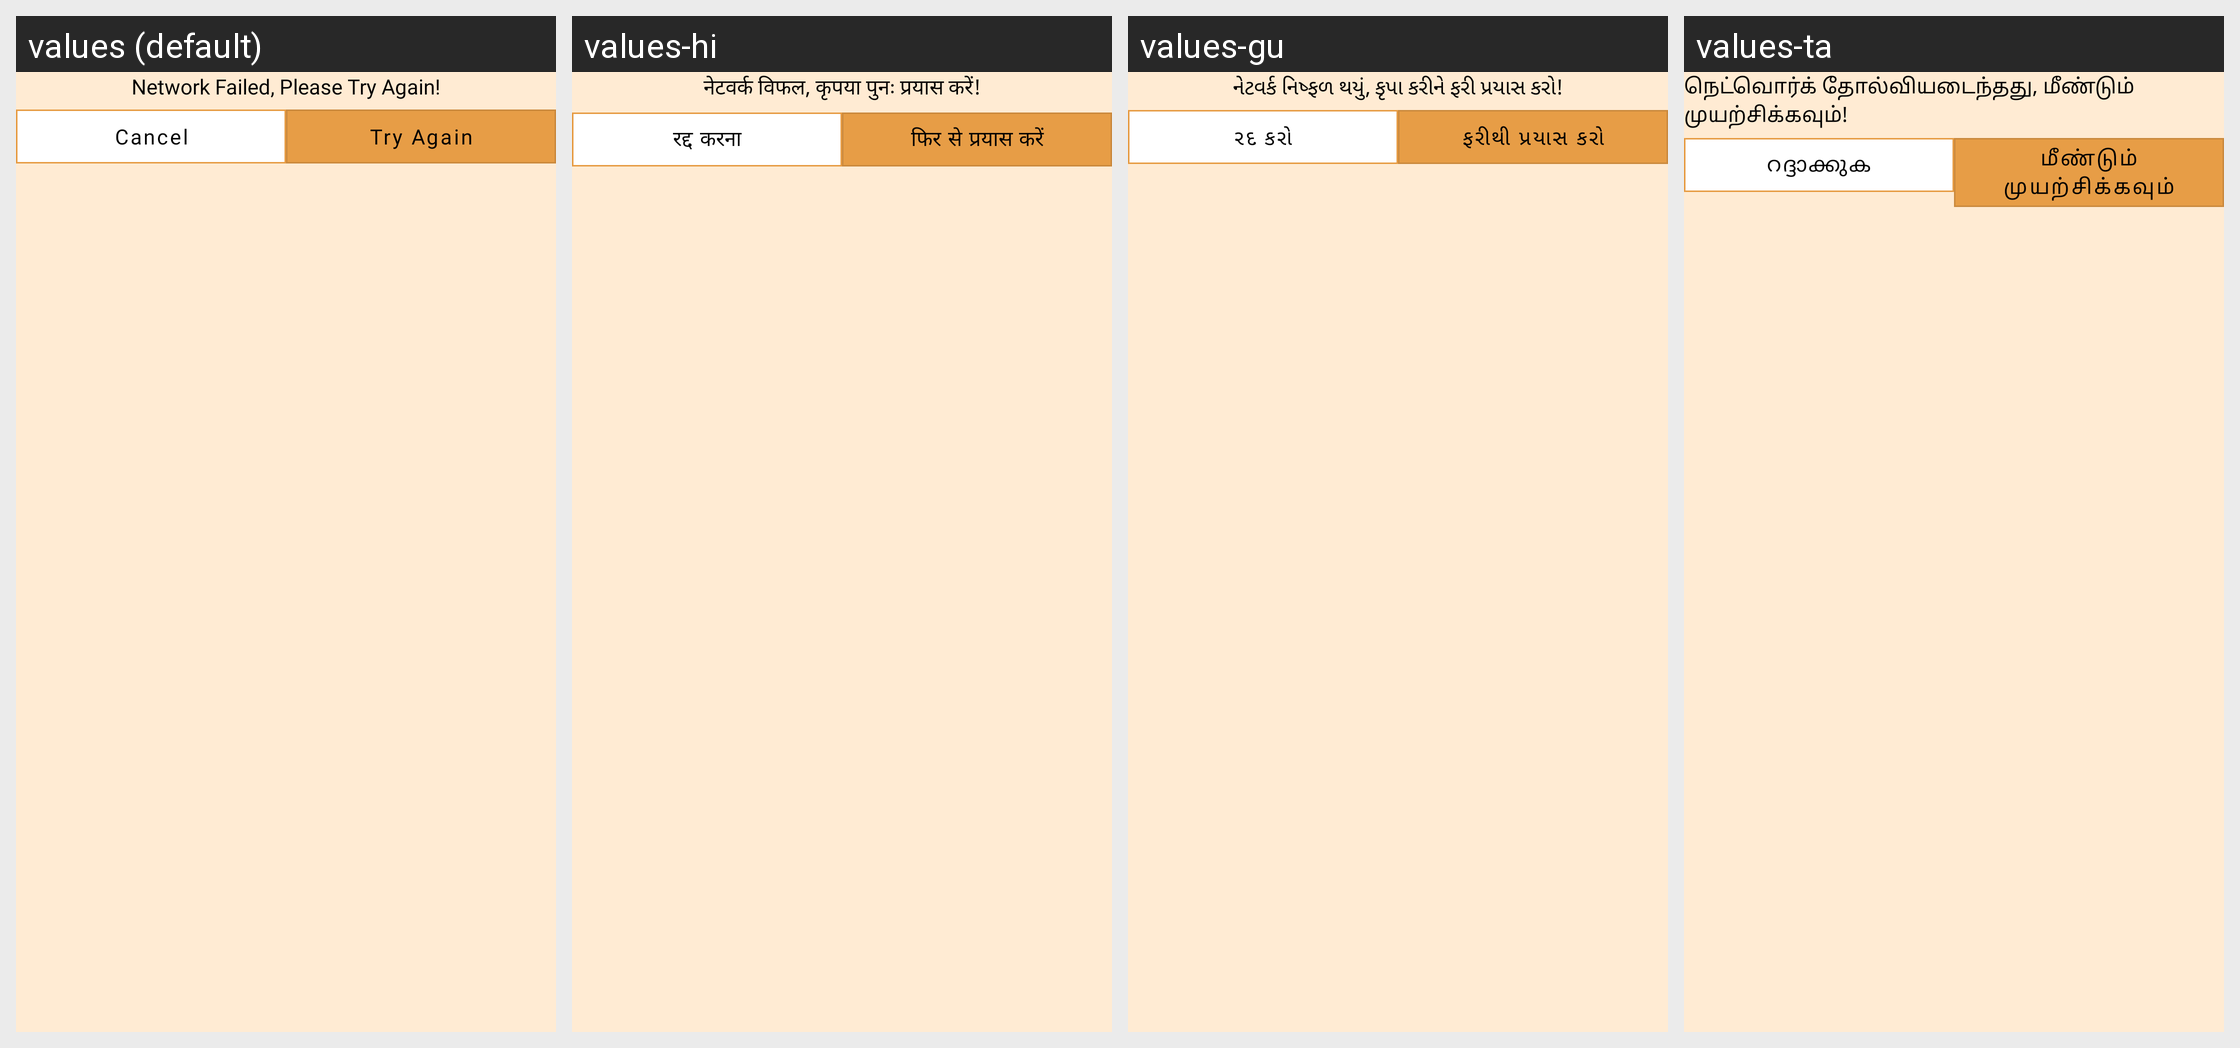

Here is an Android app screen in its default locale and in the app's own translations. Write out the translated-string differences for the strings that appear on this screen.
Android screen res/layout/dialog_bottom_network.xml rendered under 4 locales, left to right: values (default), values-hi, values-gu, values-ta. Device: Nexus 5 (rendered at 1080×1920; each locale shown at half size, 540×960, under a caption strip naming it); theme Theme.StreetSaarthi.
Other locales in the repository, not shown: values-bn, values-kn, values-ml, values-mr, values-pa, values-te, values-ur.
Strings drawn on this screen, with the default value and each locale's value (text and hints the layout hard-codes, and strings that could not be matched under every locale, appear in the picture but are not listed):

network_failed_please_try_again
  values: Network Failed, Please Try Again!
  values-hi: नेटवर्क विफल, कृपया पुनः प्रयास करें!
  values-gu: નેટવર્ક નિષ્ફળ થયું, કૃપા કરીને ફરી પ્રયાસ કરો!
  values-ta: நெட்வொர்க் தோல்வியடைந்தது, மீண்டும் முயற்சிக்கவும்!

cancel
  values: Cancel
  values-hi: रद्द करना
  values-gu: રદ કરો
  values-ta: റദ്ദാക്കുക

try_again
  values: Try Again
  values-hi: फिर से प्रयास करें
  values-gu: ફરીથી પ્રયાસ કરો
  values-ta: மீண்டும் முயற்சிக்கவும்
